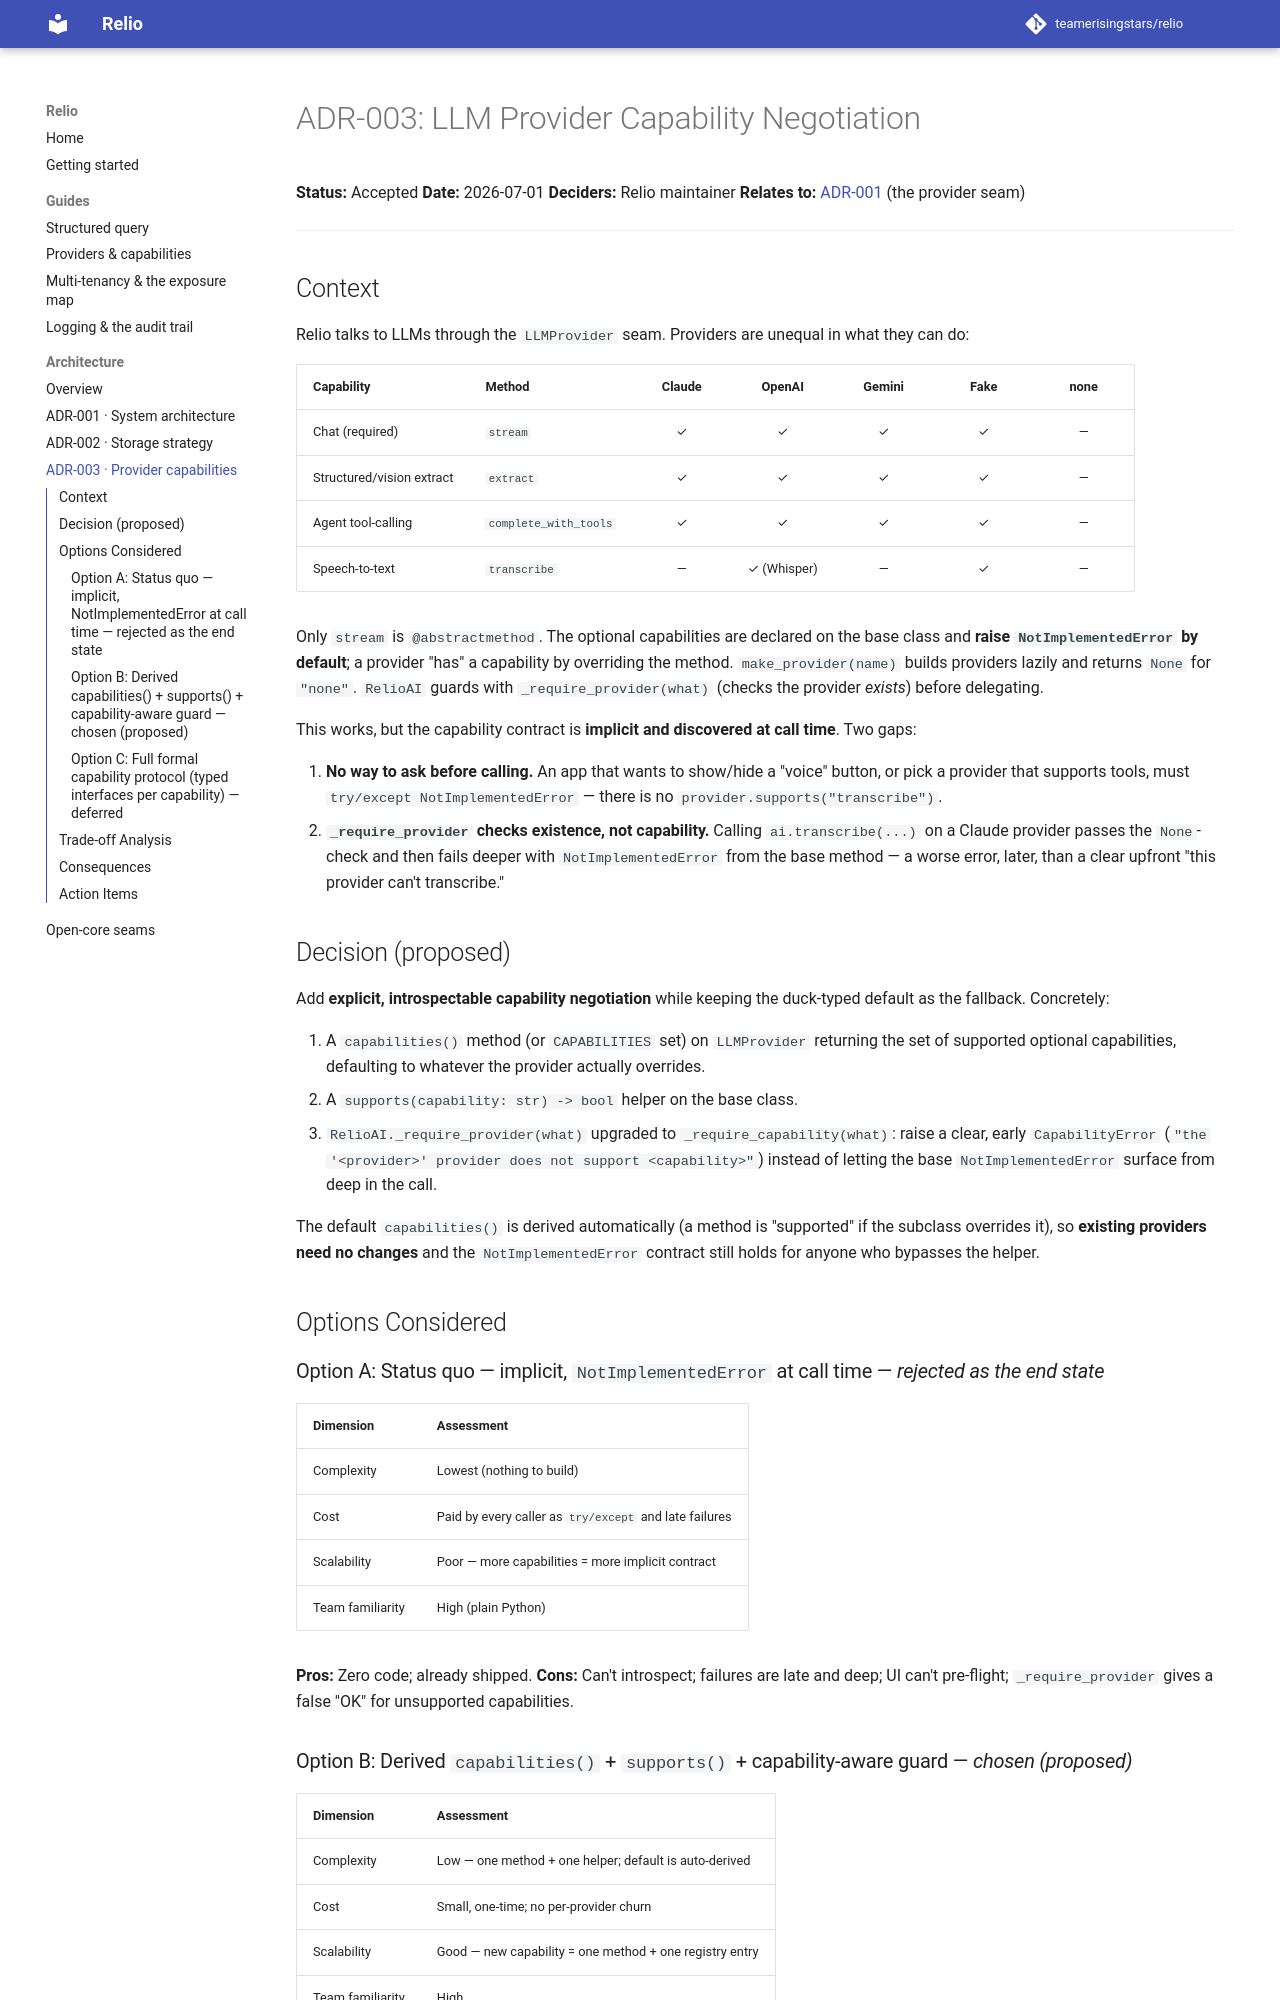

repository: teamerisingstars/relio · page: adr/ADR-003-provider-capability-negotiation/index.html · generator: mkdocs

# ADR-003: LLM Provider Capability Negotiation

**Status:** Accepted
**Date:** 2026-07-01
**Deciders:** Relio maintainer
**Relates to:** [ADR-001](ADR-001-relio-system-architecture.md) (the provider seam)

---

## Context

Relio talks to LLMs through the `LLMProvider` seam. Providers are unequal in what
they can do:

| Capability | Method | Claude | OpenAI | Gemini | Fake | none |
|------------|--------|:------:|:------:|:------:|:----:|:----:|
| Chat (required) | `stream` | ✓ | ✓ | ✓ | ✓ | — |
| Structured/vision extract | `extract` | ✓ | ✓ | ✓ | ✓ | — |
| Agent tool-calling | `complete_with_tools` | ✓ | ✓ | ✓ | ✓ | — |
| Speech-to-text | `transcribe` | — | ✓ (Whisper) | — | ✓ | — |

Only `stream` is `@abstractmethod`. The optional capabilities are declared on the
base class and **raise `NotImplementedError` by default**; a provider "has" a
capability by overriding the method. `make_provider(name)` builds providers
lazily and returns `None` for `"none"`. `RelioAI` guards with
`_require_provider(what)` (checks the provider *exists*) before delegating.

This works, but the capability contract is **implicit and discovered at call
time**. Two gaps:

1. **No way to ask before calling.** An app that wants to show/hide a "voice"
   button, or pick a provider that supports tools, must `try/except
   NotImplementedError` — there is no `provider.supports("transcribe")`.
2. **`_require_provider` checks existence, not capability.** Calling
   `ai.transcribe(...)` on a Claude provider passes the `None`-check and then
   fails deeper with `NotImplementedError` from the base method — a worse error,
   later, than a clear upfront "this provider can't transcribe."

## Decision (proposed)

Add **explicit, introspectable capability negotiation** while keeping the
duck-typed default as the fallback. Concretely:

1. A `capabilities()` method (or `CAPABILITIES` set) on `LLMProvider` returning
   the set of supported optional capabilities, defaulting to whatever the
   provider actually overrides.
2. A `supports(capability: str) -> bool` helper on the base class.
3. `RelioAI._require_provider(what)` upgraded to `_require_capability(what)`:
   raise a clear, early `CapabilityError` (`"the '<provider>' provider does not
   support <capability>"`) instead of letting the base `NotImplementedError`
   surface from deep in the call.

The default `capabilities()` is derived automatically (a method is "supported" if
the subclass overrides it), so **existing providers need no changes** and the
`NotImplementedError` contract still holds for anyone who bypasses the helper.

## Options Considered

### Option A: Status quo — implicit, `NotImplementedError` at call time — *rejected as the end state*
| Dimension | Assessment |
|-----------|------------|
| Complexity | Lowest (nothing to build) |
| Cost | Paid by every caller as `try/except` and late failures |
| Scalability | Poor — more capabilities = more implicit contract |
| Team familiarity | High (plain Python) |

**Pros:** Zero code; already shipped.
**Cons:** Can't introspect; failures are late and deep; UI can't pre-flight;
`_require_provider` gives a false "OK" for unsupported capabilities.

### Option B: Derived `capabilities()` + `supports()` + capability-aware guard — *chosen (proposed)*
| Dimension | Assessment |
|-----------|------------|
| Complexity | Low — one method + one helper; default is auto-derived |
| Cost | Small, one-time; no per-provider churn |
| Scalability | Good — new capability = one method + one registry entry |
| Team familiarity | High |

**Pros:** Introspectable (`supports`); early, clear errors; backward-compatible
(auto-derived default); UI/agent can pre-flight; keeps duck-typing as fallback.
**Cons:** A second source of truth (method presence vs. declared set) unless the
default is auto-derived — which the decision requires, closing that gap.
